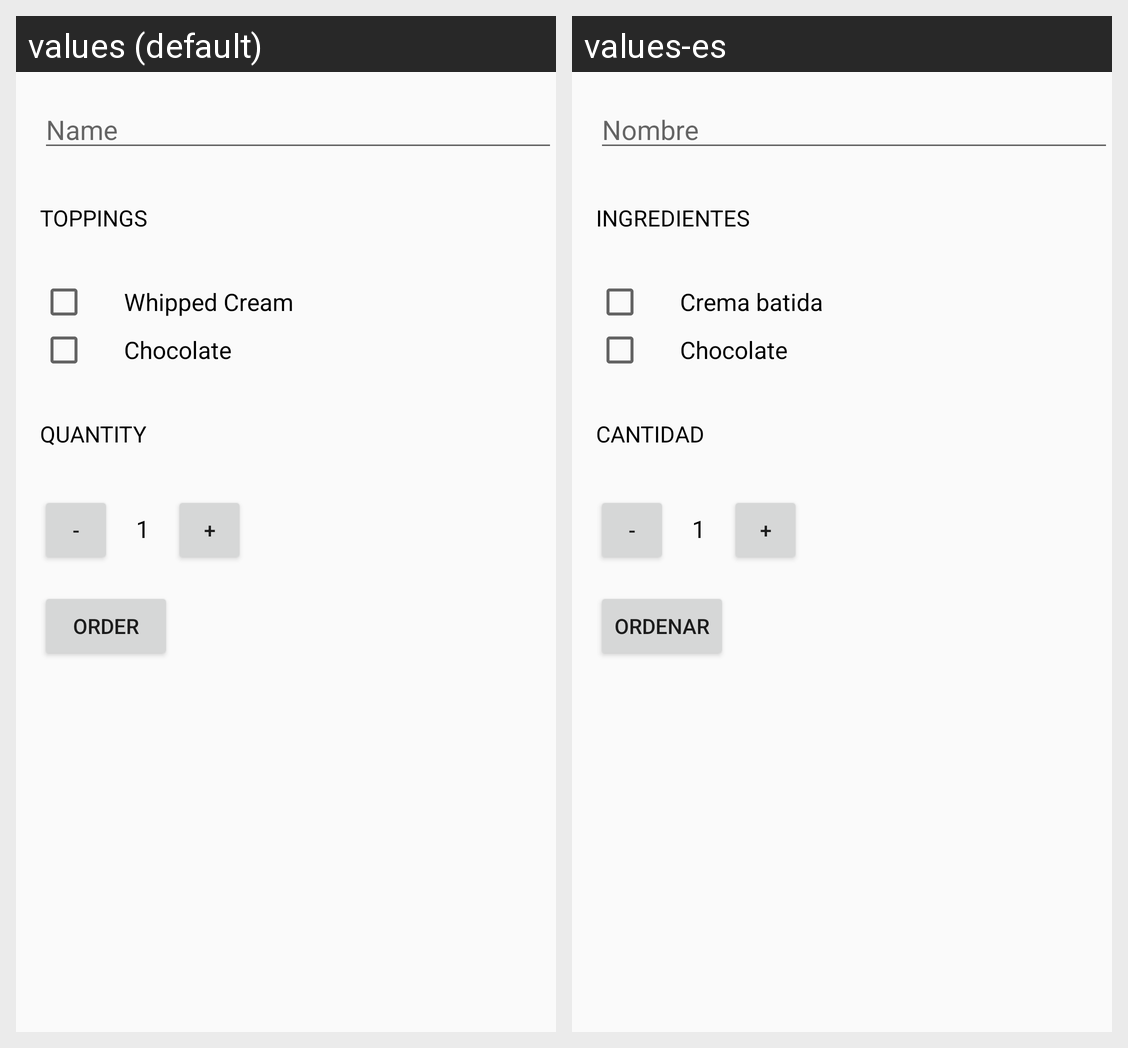

Strings drawn on this Android screen and how each of the app's shown locales translates them:
Android screen res/layout/activity_main.xml rendered under 2 locales, left to right: values (default), values-es. Device: Nexus 5 (rendered at 1080×1920; each locale shown at half size, 540×960, under a caption strip naming it); theme Theme1.
Strings drawn on this screen, with the default value and each locale's value (text and hints the layout hard-codes, and strings that could not be matched under every locale, appear in the picture but are not listed):

name
  values: Name
  values-es: Nombre

toppings
  values: Toppings
  values-es: Ingredientes

whipped_cream
  values: Whipped Cream
  values-es: Crema batida

chocolate
  values: Chocolate
  values-es: Chocolate

quantity
  values: Quantity
  values-es: Cantidad

order
  values: Order
  values-es: Ordenar
